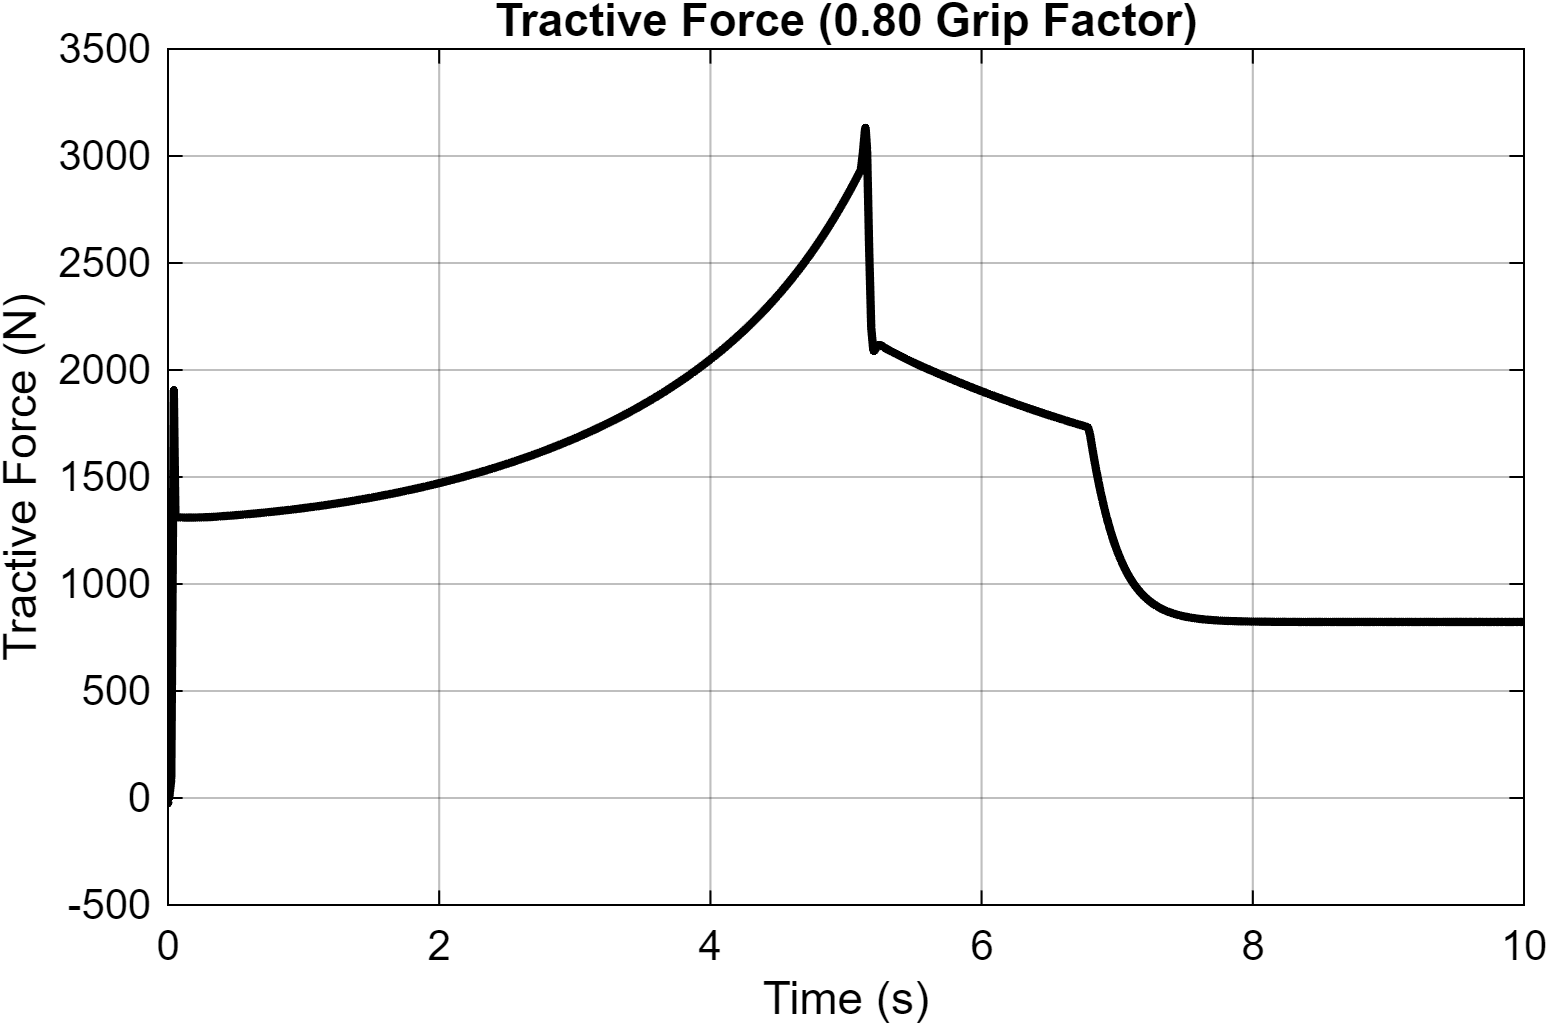

The table this chart was drawn from, first rows:
Time_s, Tractive_Force_N
0, -0
3.15544362088405e-30, -25.63
6.31088724176809e-30, -25.55
1.953125e-07, -25.23
3.90625e-07, -24.92
6.26687566437435e-07, -24.54
8.63289058343304e-07, -24.17
1.10060597758355e-06, -23.8
1.33864023591113e-06, -23.44
1.57739642040985e-06, -23.08
1.81687915722318e-06, -22.73
2.05709310113507e-06, -22.38
2.29804289119185e-06, -22.03
2.53973329434581e-06, -21.69
2.78216905799395e-06, -21.35
3.02535501568356e-06, -21.02
3.26929603148544e-06, -20.69
3.51399697480638e-06, -20.37
3.75946282773649e-06, -20.05
4.00569855332213e-06, -19.73
4.25270918372561e-06, -19.42
4.5004998213774e-06, -19.11
4.74907561470994e-06, -18.81
4.99844170841386e-06, -18.51
5.24860331830459e-06, -18.21
5.49956574996595e-06, -17.92
5.75133433176029e-06, -17.63
6.00391442532868e-06, -17.34
6.25731144749505e-06, -17.06
6.51153088401588e-06, -16.78
6.76657826986059e-06, -16.51
7.02245917307604e-06, -16.24
7.27917924486458e-06, -15.97
7.53674416320379e-06, -15.71
7.79515971475728e-06, -15.45
8.05443165508663e-06, -15.19
8.31456585565371e-06, -14.94
8.57556821728006e-06, -14.69
8.83744473772919e-06, -14.44
9.10020142553114e-06, -14.2
9.36384439828478e-06, -13.96
9.62837979831662e-06, -13.73
9.89381383922322e-06, -13.49
1.01601528054892e-05, -13.26
1.04274030253912e-05, -13.04
1.06955709104514e-05, -12.81
1.09646629211027e-05, -12.59
1.12346855935355e-05, -12.37
1.15056455318123e-05, -12.16
1.17775494091566e-05, -11.95
1.20504039615263e-05, -11.74
1.23242160107889e-05, -11.53
1.25989924244601e-05, -11.33
1.28747401582727e-05, -11.13
1.31514662310899e-05, -10.94
1.34291777308263e-05, -10.74
1.37078818488726e-05, -10.55
1.39875858551204e-05, -10.36
1.42682970287877e-05, -10.18
1.45500227647688e-05, -9.992
... 38,059 more rows
